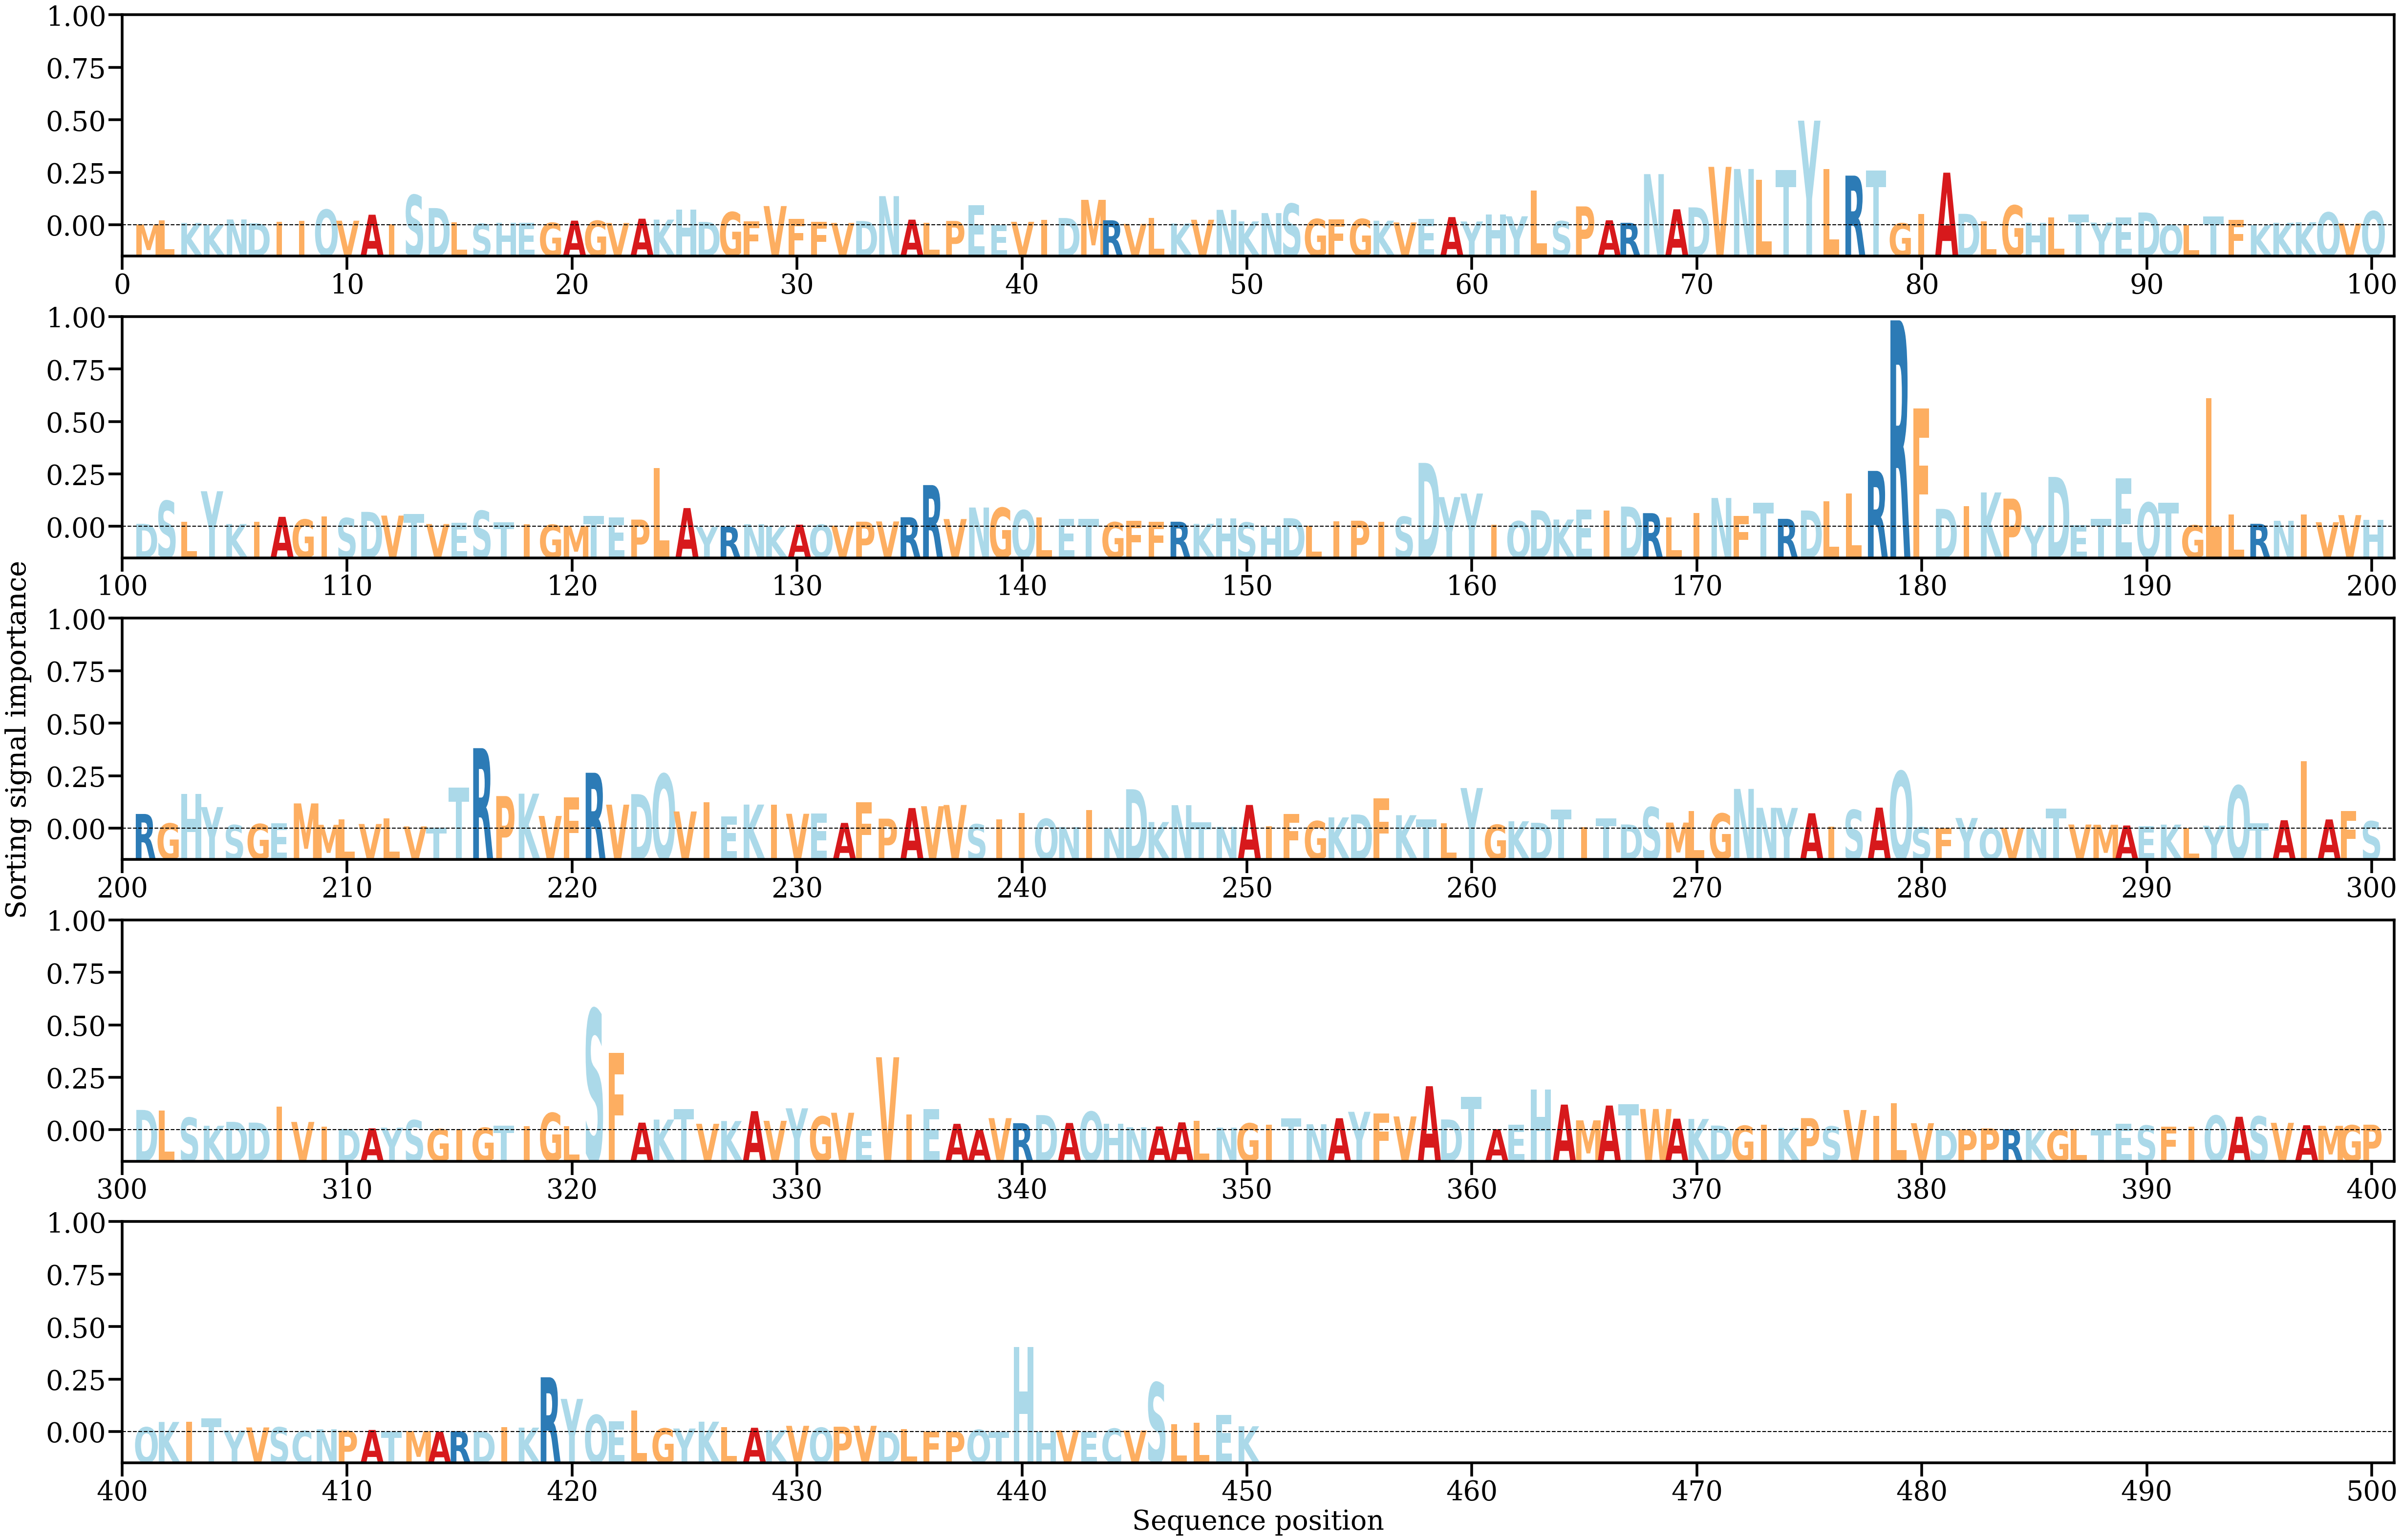

Values plotted in this chart, from the file beside it:
AA, Alpha
M, [0.00012768]
L, [0.00073574]
K, [0.00036319]
K, [9.122512e-05]
N, [0.00091249]
D, [0.00032378]
I, [0.00057126]
I, [0.00069523]
Q, [0.00244837]
V, [0.00071826]
A, [0.00165472]
I, [0.00015582]
S, [0.00474086]
D, [0.00269793]
L, [0.00049213]
S, [0.00024705]
H, [0.00039263]
E, [0.0004143]
G, [0.00038347]
A, [0.00072552]
G, [0.00071011]
V, [0.00035954]
A, [0.00103259]
K, [0.00088887]
H, [0.00242765]
D, [0.00052286]
G, [0.00206226]
F, [0.00062821]
V, [0.00301028]
F, [0.00103369]
F, [0.00054479]
V, [0.00036978]
D, [0.00066805]
N, [0.00456398]
A, [0.00088395]
L, [0.00039731]
P, [0.00067643]
E, [0.0031336]
E, [1.6356473e-05]
V, [0.00054775]
I, [0.00085871]
D, [0.00113923]
M, [0.00398422]
R, [0.00078517]
V, [0.00021205]
L, [0.00118247]
K, [0.00028193]
V, [0.00086769]
N, [0.00241677]
K, [0.00061204]
N, [0.00191054]
S, [0.00337533]
G, [0.00098238]
F, [0.00090999]
G, [0.00098592]
K, [0.00071763]
V, [0.00044297]
E, [0.0009654]
A, [0.00128317]
Y, [0.00059673]
... 390 more rows
